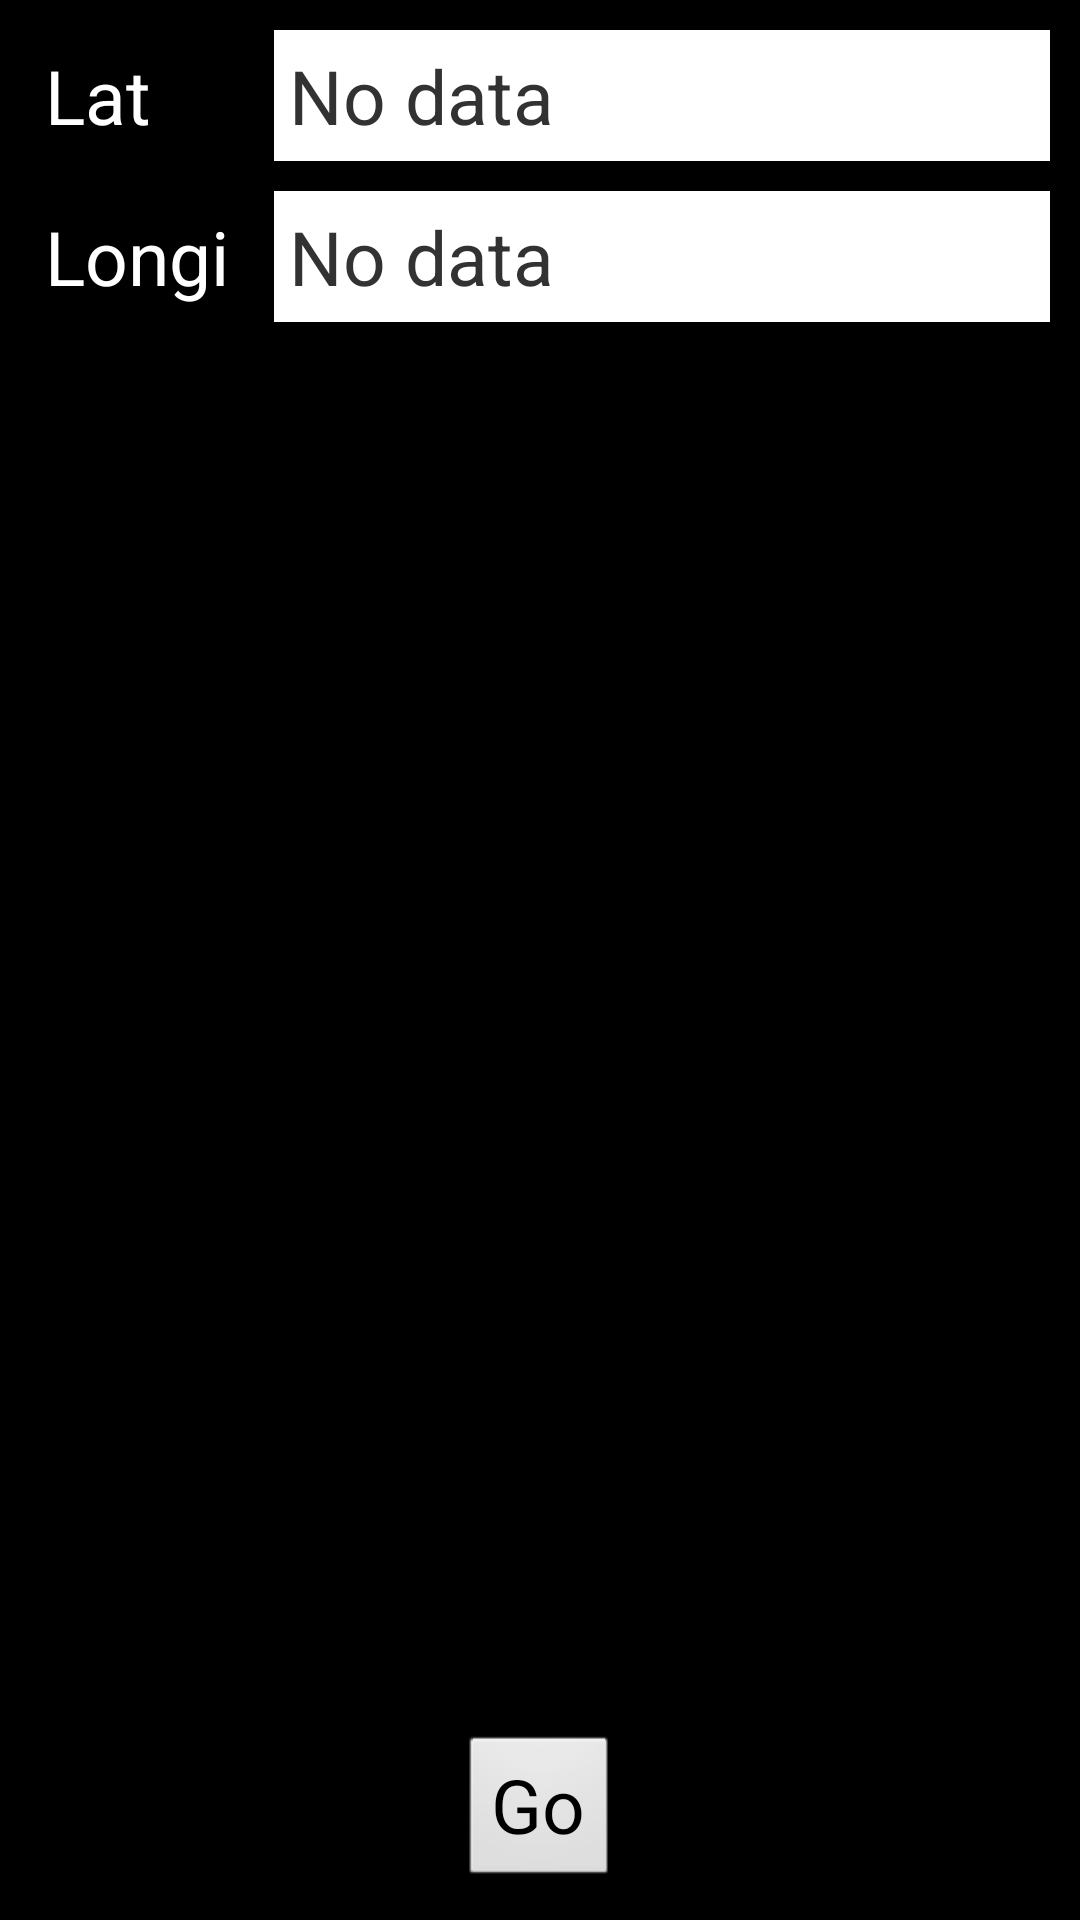

Layout XML and referenced resources for this Android screen:
<!-- AndroidManifest.xml: application theme AppTheme -->
<!-- res/layout/actv_main_orig.xml -->
<RelativeLayout xmlns:android="http://schemas.android.com/apk/res/android"
    xmlns:tools="http://schemas.android.com/tools"
    android:layout_width="match_parent"
    android:layout_height="match_parent"
    android:background="@color/black"
    tools:context=".ActvMainActivity" >

    <TableLayout
        android:layout_width="match_parent"
        android:layout_height="wrap_content"
        android:layout_alignParentTop="true"
        android:layout_centerHorizontal="true"
        android:layout_margin="5dp" >

        <TableRow
            android:id="@+id/tableRow1"
            android:layout_width="match_parent"
            android:layout_height="wrap_content" >

            <TextView
                android:id="@+id/dlg_tmpl_toast_ok_tv_message"
                android:layout_width="wrap_content"
                android:layout_height="wrap_content"
                android:layout_margin="5dp"
                android:background="@color/black"
                android:padding="5dp"
                android:text="@string/actv_main_latitude"
                android:textColor="@color/white"
                android:textSize="25sp" />

            <TextView
                android:id="@+id/actv_main_tv_lat_data"
                android:layout_width="wrap_content"
                android:layout_height="wrap_content"
                android:layout_margin="5dp"
                android:layout_weight="1"
                android:background="@color/white"
                android:padding="5dp"
                android:text="@string/generic_tv_no_data"
                android:textSize="25sp" />

        </TableRow>

        <TableRow
            android:id="@+id/tableRow2"
            android:layout_width="wrap_content"
            android:layout_height="wrap_content" >

            <TextView
                android:id="@+id/actv_main_tv_base_lat"
                android:layout_width="wrap_content"
                android:layout_height="wrap_content"
                android:layout_margin="5dp"
                android:background="@color/black"
                android:padding="5dp"
                android:text="@string/actv_main_longitude"
                android:textColor="@color/white"
                android:textSize="25sp" />

            <TextView
                android:id="@+id/actv_main_tv_longi_data"
                android:layout_width="wrap_content"
                android:layout_height="wrap_content"
                android:layout_margin="5dp"
                android:layout_weight="1"
                android:background="@color/white"
                android:padding="5dp"
                android:text="@string/generic_tv_no_data"
                android:textSize="25sp" />

        </TableRow>
    </TableLayout>

    <Button
        android:id="@+id/actv_main_bt_go"
        android:layout_width="wrap_content"
        android:layout_height="wrap_content"
        android:layout_alignParentBottom="true"
        android:layout_centerHorizontal="true"
        android:layout_margin="10dp"
        android:text="@string/generic_go"
        android:textSize="25sp" />

</RelativeLayout>
<!-- resources referenced by this layout -->
<resources>
  <color name="black">#000000</color>
  <color name="white">#ffffff</color>
  <string name="actv_main_latitude">Lat</string>
  <string name="actv_main_longitude">Longi</string>
  <string name="generic_go">Go</string>
  <string name="generic_tv_no_data">No data</string>
  <style name="AppTheme" parent="AppBaseTheme">
          
      </style>
  <style name="AppBaseTheme" parent="android:Theme.Light">
          
      </style>
</resources>
